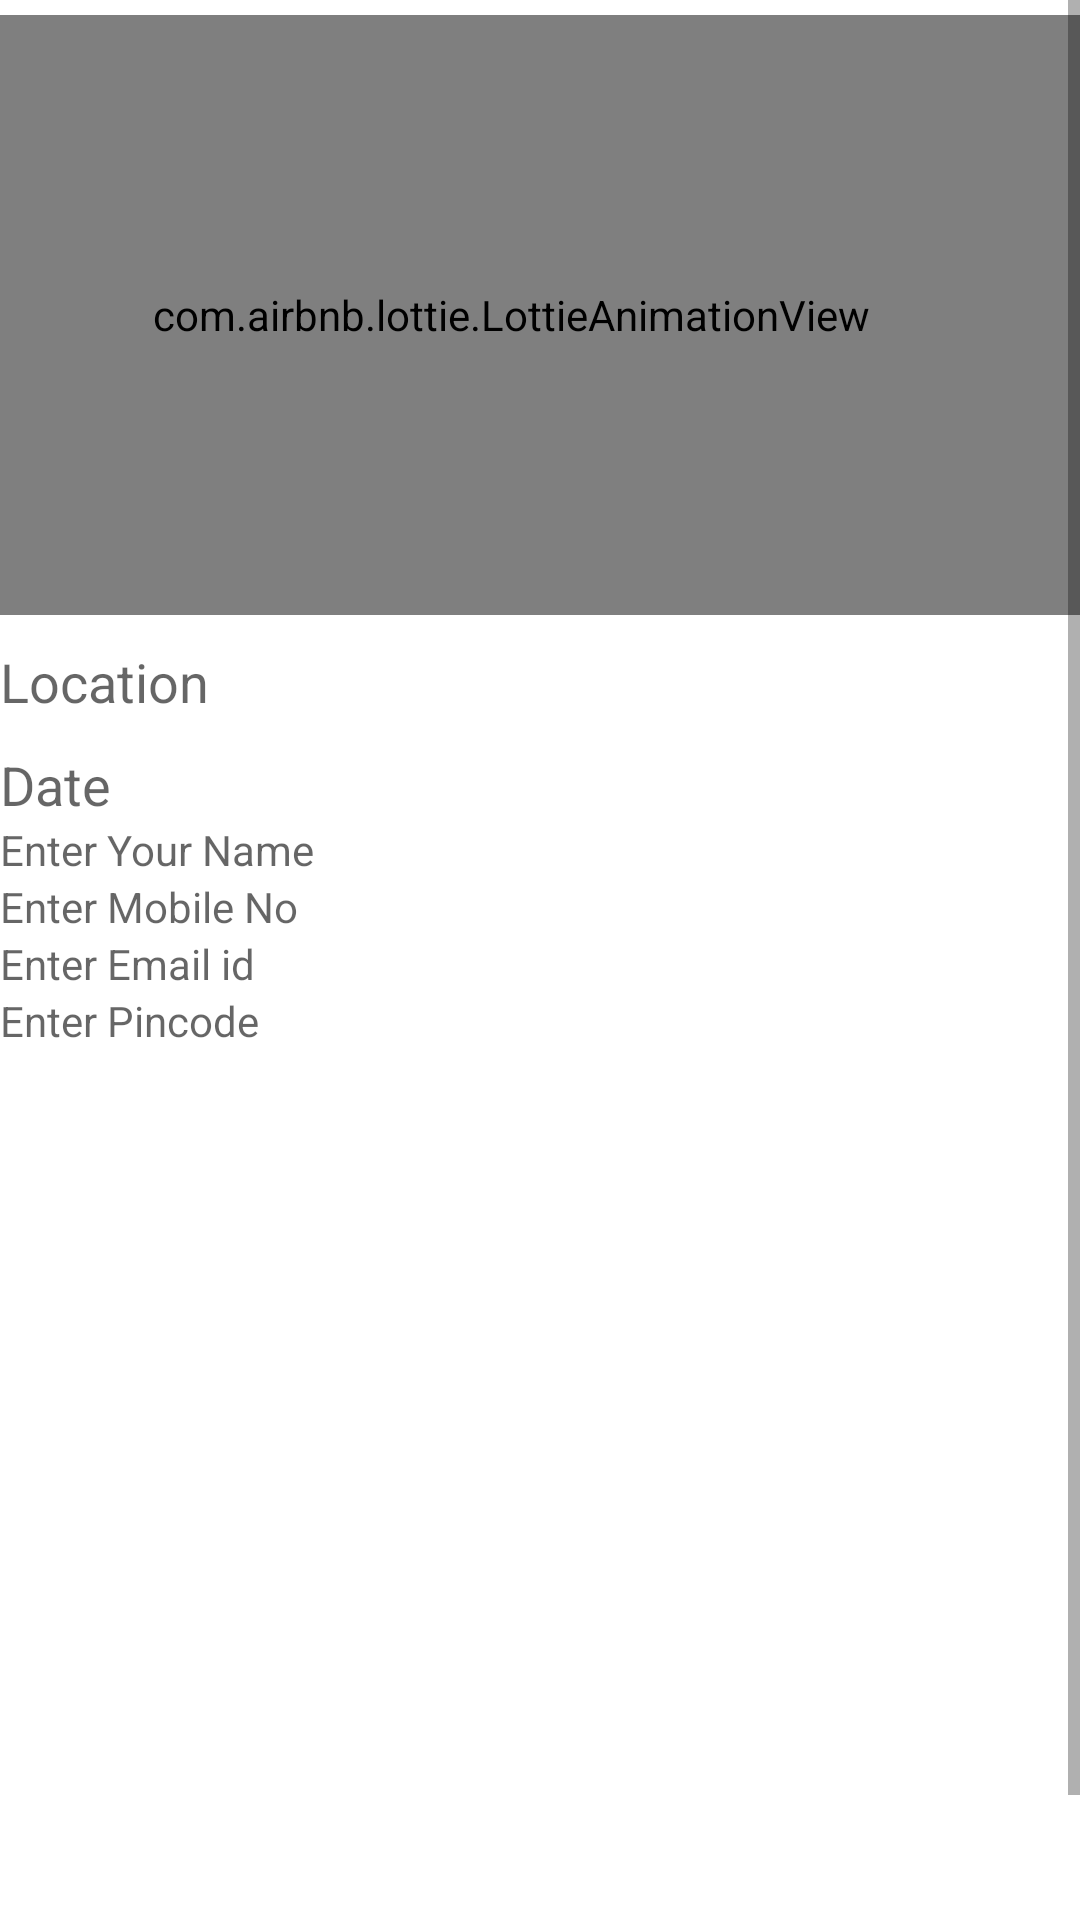

Here is an Android app screen rendered from its layout file. Give the layout XML and the strings, colors and styles it references.
<!-- AndroidManifest.xml: application theme Theme.KhaddaMuktaBharat -->
<!-- res/layout/activity_check_detail_review_send_by_citizen.xml -->
<?xml version="1.0" encoding="utf-8"?>
<ScrollView android:layout_width="fill_parent"
    android:layout_height="fill_parent"
    xmlns:android="http://schemas.android.com/apk/res/android">

    <LinearLayout xmlns:android="http://schemas.android.com/apk/res/android"
        xmlns:tools="http://schemas.android.com/tools"
        android:layout_width="fill_parent"
        android:background="@drawable/insideimg"
        android:layout_height="match_parent"
        xmlns:app="http://schemas.android.com/apk/res-auto"
        android:orientation="vertical"
        tools:context=".MainActivity">
        <com.airbnb.lottie.LottieAnimationView
            android:layout_marginTop="5dp"
            android:layout_width="400dp"
            android:layout_marginLeft="-30dp"
            android:layout_height="200dp"
            app:lottie_autoPlay="true"
            android:id="@+id/l1"
            app:lottie_cacheComposition="true"
            app:lottie_loop="true"
            app:lottie_rawRes="@raw/searching"
            app:lottie_speed="1"
            >  </com.airbnb.lottie.LottieAnimationView>

        <TextView
            android:layout_marginTop="10dp"
            android:id="@+id/showLocation"
            android:layout_width="wrap_content"
            android:layout_height="wrap_content"
            android:gravity="center"
            android:textIsSelectable="true"
            android:textColor="@color/black"
            android:hint="Location"
            android:textSize="18dp" />
        <TextView
            android:layout_marginTop="10dp"
            android:id="@+id/Dateee"
            android:layout_width="wrap_content"
            android:layout_height="wrap_content"
            android:gravity="center"
            android:textColor="@color/black"
            android:hint="Date"
            android:textSize="18dp" />
        <TextView
            android:id="@+id/storeNameEditText"
            android:layout_width="match_parent"
            android:textColor="@color/black"
            android:layout_height="wrap_content"
            android:hint="Enter Your Name"/>

        <TextView
            android:id="@+id/mobileNoEditText"
            android:layout_width="match_parent"
            android:layout_height="wrap_content"
            android:inputType="phone"
            android:textColor="@color/black"
            android:hint="Enter Mobile No"/>

        <TextView
            android:id="@+id/emailEditText"
            android:layout_width="match_parent"
            android:textColor="@color/black"
            android:layout_height="wrap_content"
            android:hint="Enter Email id"/>
        <TextView
            android:id="@+id/pincode"
            android:layout_width="match_parent"
            android:textColor="@color/black"
            android:layout_height="wrap_content"
            android:hint="Enter Pincode"/>


        <ImageView
            android:id="@+id/imageView"
            android:layout_width="match_parent"
            android:layout_height="200dp"
            android:src="@drawable/ic_launcher_foreground"
            android:scaleType="centerCrop"
            android:layout_marginTop="16dp"/>
        <TextView
            android:id="@+id/Msg"
            android:layout_width="match_parent"
            android:textColor="@color/black"
            android:layout_height="100dp"/>


        <TextView
            android:id="@+id/Review"
            android:layout_width="match_parent"
            android:textColor="@color/black"
            android:layout_height="wrap_content"/>


    </LinearLayout>
</ScrollView>
<!-- resources referenced by this layout -->
<resources>
  <style name="Theme.KhaddaMuktaBharat" parent="Theme.MaterialComponents.DayNight.DarkActionBar">
          
          <item name="colorPrimary">@color/purple_500</item>
          <item name="colorPrimaryVariant">@color/purple_700</item>
          <item name="colorOnPrimary">@color/white</item>
          
          <item name="colorSecondary">@color/teal_200</item>
          <item name="colorSecondaryVariant">@color/teal_700</item>
          <item name="colorOnSecondary">@color/black</item>
          
          <item name="android:statusBarColor">?attr/colorPrimaryVariant</item>
          
      </style>
  <!-- not gathered from this repository: default colours our renderer supplied (Android Studio template values) -->
  <color name="purple_500">#FF6200EE</color>
  <color name="purple_700">#FF3700B3</color>
  <color name="teal_200">#FF03DAC5</color>
  <color name="teal_700">#FF018786</color>
  <color name="black">#FF000000</color>
  <color name="white">#FFFFFFFF</color>
</resources>
